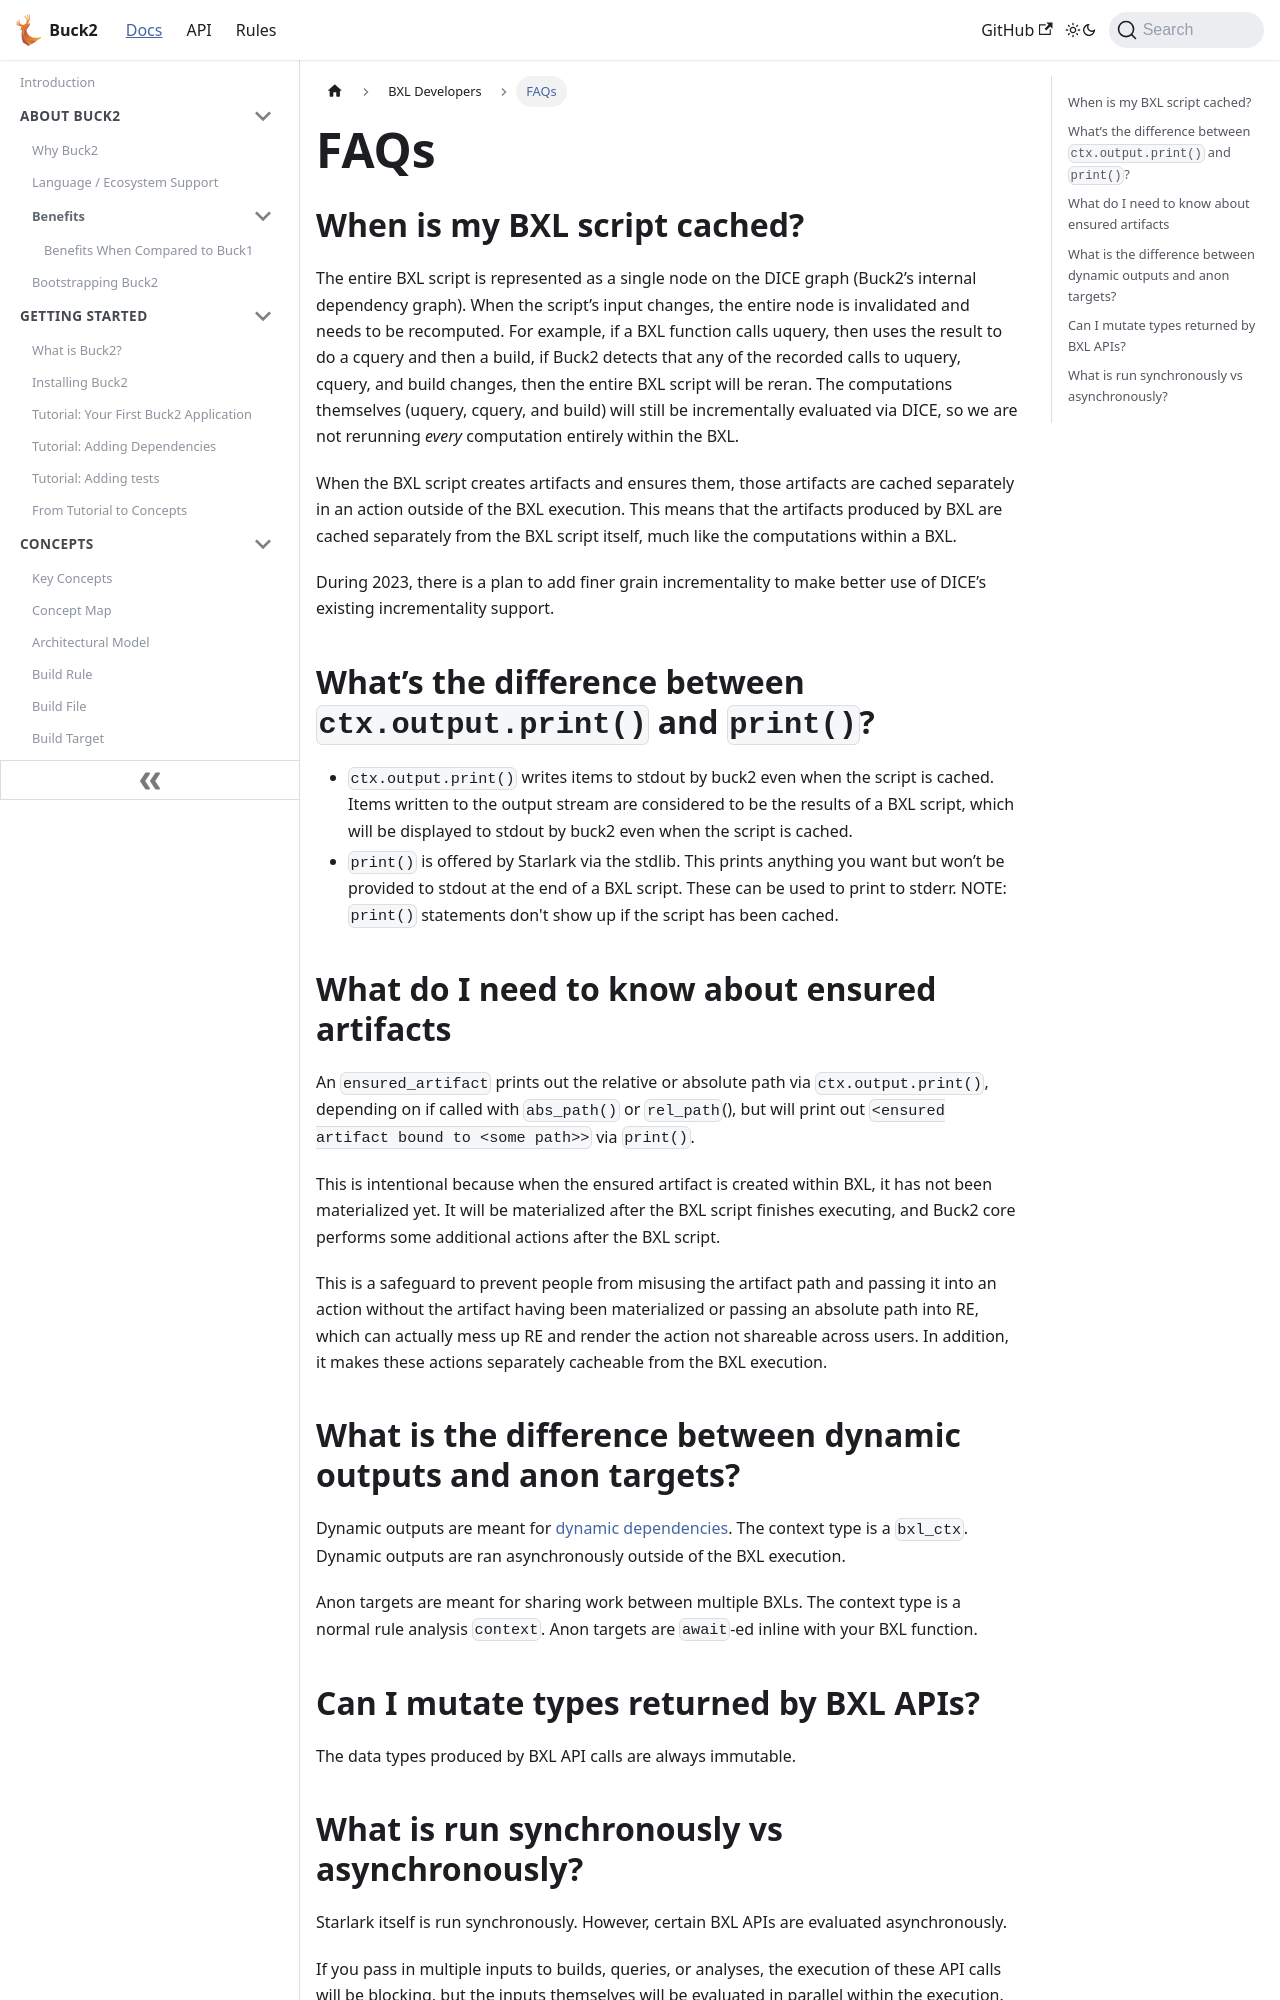

repository: Blindspot22/buck2 · page: docs/bxl/faq/index.html · generator: docusaurus

---
id: faq
title: FAQs
---

## When is my BXL script cached?

The entire BXL script is represented as a single node on the DICE graph (Buck2’s
internal dependency graph). When the script’s input changes, the entire node is
invalidated and needs to be recomputed. For example, if a BXL function calls
uquery, then uses the result to do a cquery and then a build, if Buck2 detects
that any of the recorded calls to uquery, cquery, and build changes, then the
entire BXL script will be reran. The computations themselves (uquery, cquery,
and build) will still be incrementally evaluated via DICE, so we are not
rerunning _every_ computation entirely within the BXL.

When the BXL script creates artifacts and ensures them, those artifacts are
cached separately in an action outside of the BXL execution. This means that the
artifacts produced by BXL are cached separately from the BXL script itself, much
like the computations within a BXL.

During 2023, there is a plan to add finer grain incrementality to make better
use of DICE’s existing incrementality support.

## What’s the difference between `ctx.output.print()` and `print()`?

- `ctx.output.print()` writes items to stdout by buck2 even when the script is
  cached. Items written to the output stream are considered to be the results of
  a BXL script, which will be displayed to stdout by buck2 even when the script
  is cached.
- `print()` is offered by Starlark via the stdlib. This prints anything you want
  but won’t be provided to stdout at the end of a BXL script. These can be used
  to print to stderr. NOTE: `print()` statements don't show up if the script has
  been cached.

## What do I need to know about ensured artifacts

An `ensured_artifact` prints out the relative or absolute path via
`ctx.output.print()`, depending on if called with `abs_path()` or `rel_path`(),
but will print out `<ensured artifact bound to <some path>>` via `print()`.

This is intentional because when the ensured artifact is created within BXL, it
has not been materialized yet. It will be materialized after the BXL script
finishes executing, and Buck2 core performs some additional actions after the
BXL script.

This is a safeguard to prevent people from misusing the artifact path and
passing it into an action without the artifact having been materialized or
passing an absolute path into RE, which can actually mess up RE and render the
action not shareable across users. In addition, it makes these actions
separately cacheable from the BXL execution.
